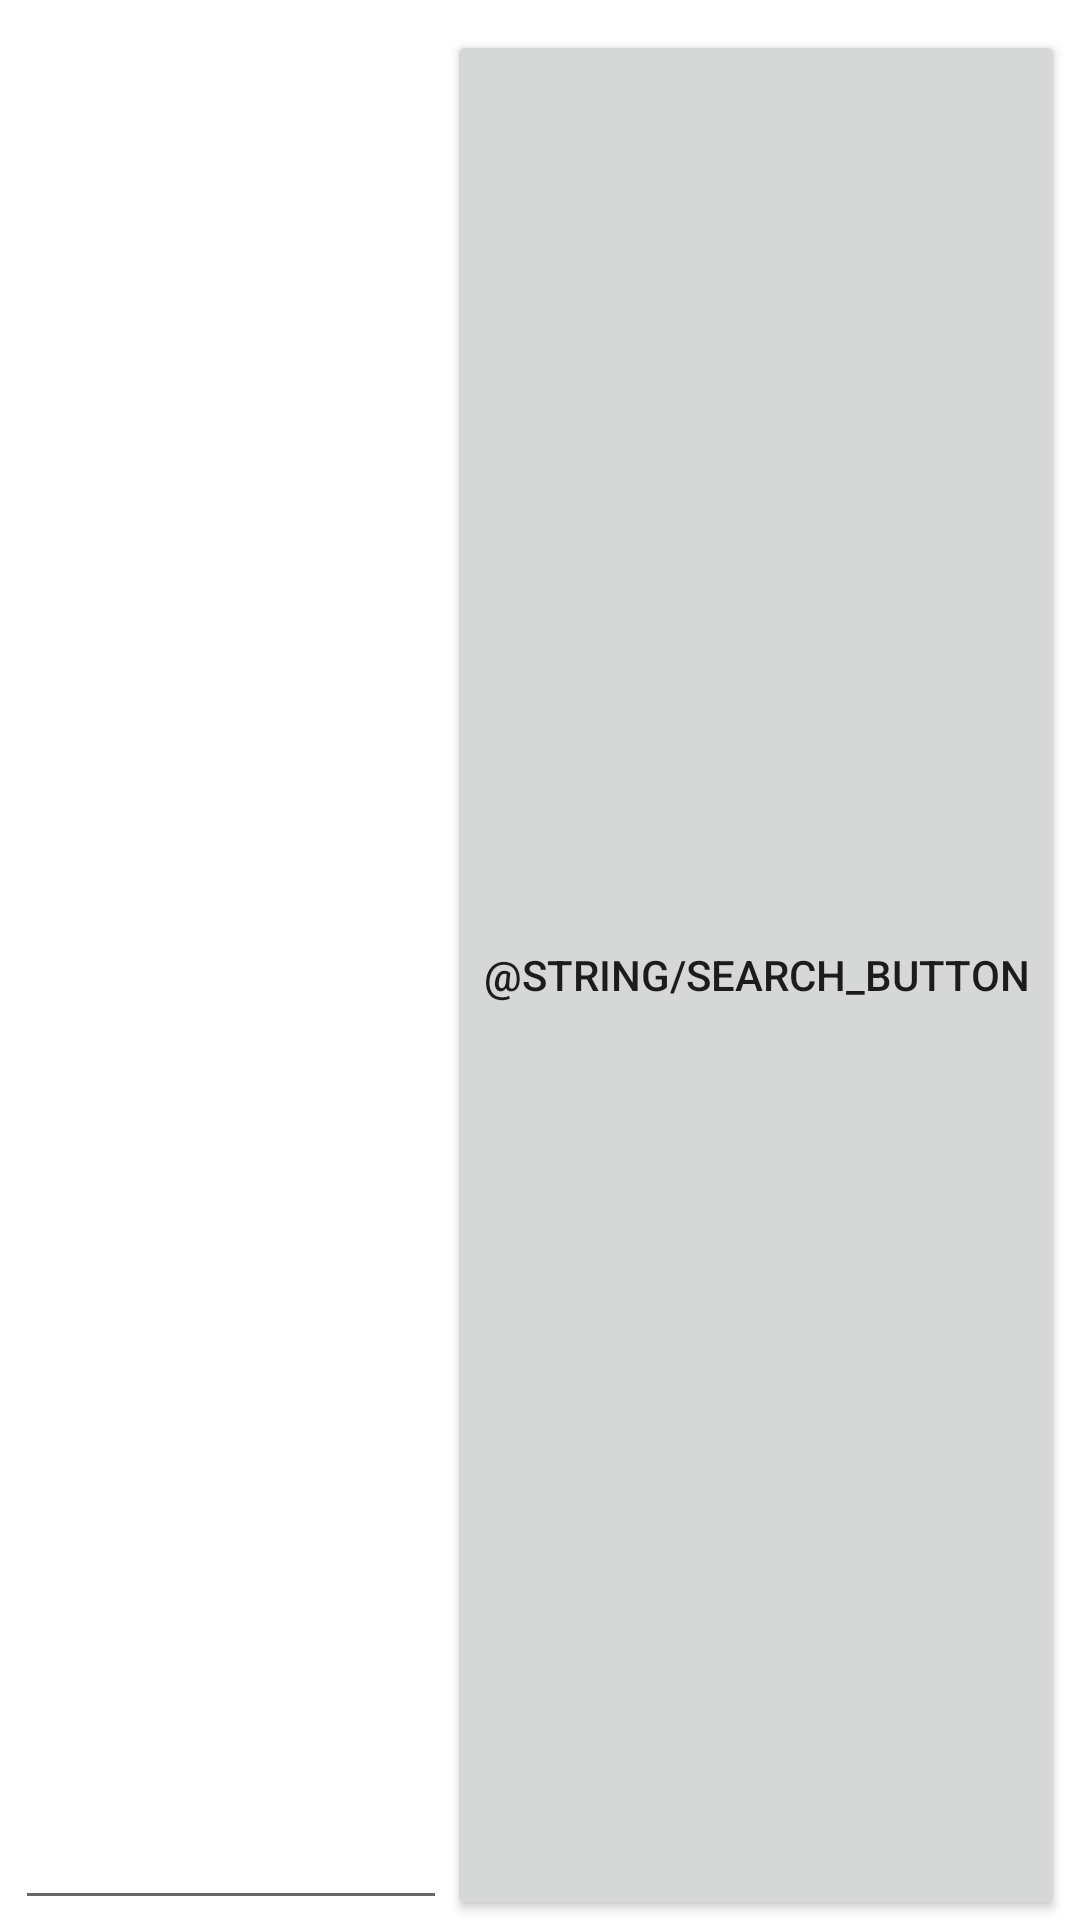

Layout XML and referenced resources for this Android screen:
<!-- AndroidManifest.xml: application theme AppTheme -->
<!-- res/layout/activity_search.xml -->
<LinearLayout
    xmlns:android="http://schemas.android.com/apk/res/android"
    android:orientation="vertical"
    android:layout_width="fill_parent"
    android:layout_height="wrap_content"
    android:background="@color/white">

    <LinearLayout
        android:layout_width="fill_parent"
        android:layout_height="fill_parent"
        android:layout_marginTop="10dp"
        android:layout_marginLeft="5dp"
        android:layout_marginRight="5dp"
        android:orientation="horizontal">

        <EditText
            android:layout_width="match_parent"
            android:layout_height="fill_parent"
            android:layout_weight="1"
            android:paddingLeft="4dp"
            android:id="@+id/video_search_query"
            android:imeOptions="actionSearch"
            android:inputType="text" />

        <Button
            android:layout_width="wrap_content"
            android:layout_height="fill_parent"
            android:id="@+id/search_button"
            android:text="@string/search_button" />

    </LinearLayout>

    <LinearLayout
        android:layout_width="match_parent"
        android:layout_height="wrap_content"
        android:orientation="vertical"
        android:layout_marginTop="4dp">

        <ListView
            android:layout_width="fill_parent"
            android:layout_height="wrap_content"
            android:id="@+id/video_list"
            android:background="@color/white"/>

    </LinearLayout>

</LinearLayout>
<!-- resources referenced by this layout -->
<resources>
  <style name="AppTheme" parent="Theme.AppCompat.Light.DarkActionBar">
          
      </style>
  <!-- not gathered from this repository: default colours our renderer supplied (Android Studio template values) -->
  <color name="white">#FFFFFFFF</color>
</resources>
